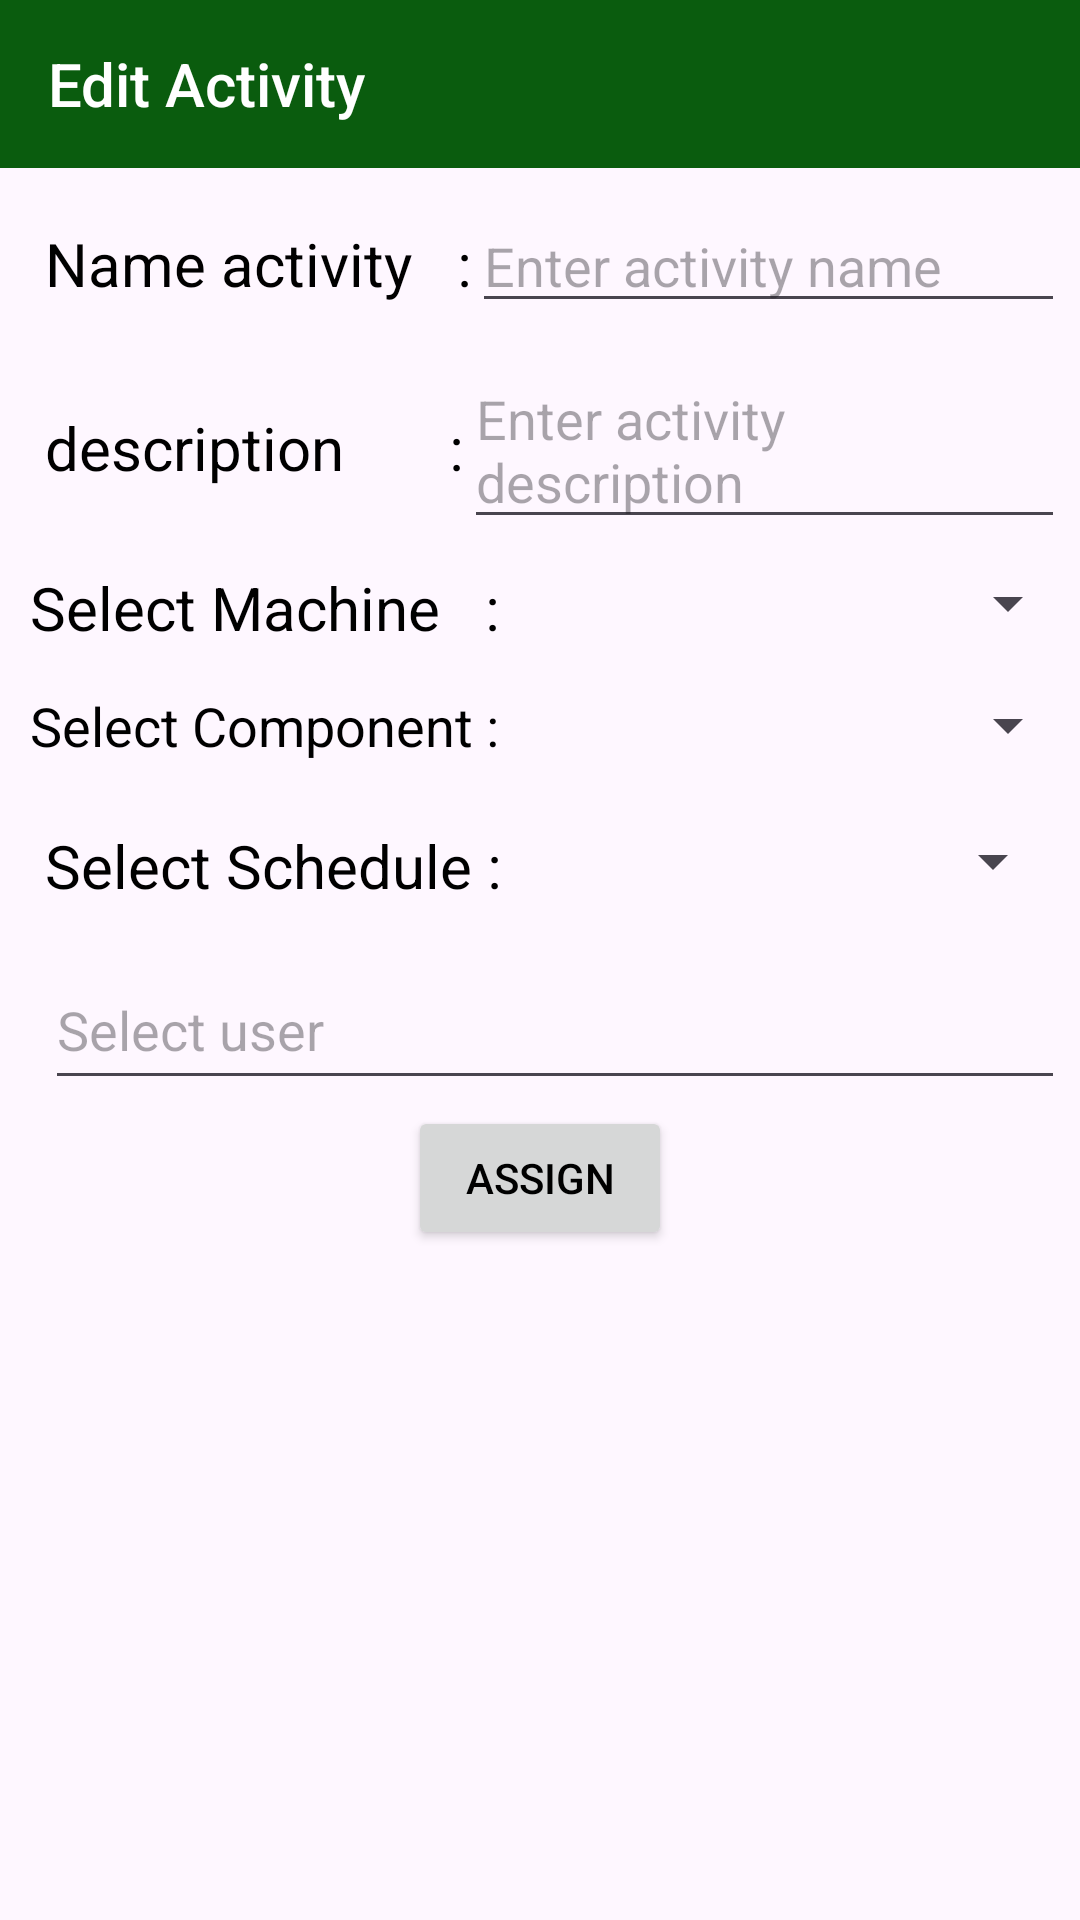

This screen was rendered from an Android layout file. Write that file and the resources it references.
<!-- AndroidManifest.xml: application theme Theme.Project -->
<!-- res/layout/activity_edit.xml -->
<?xml version="1.0" encoding="utf-8"?>
<androidx.constraintlayout.widget.ConstraintLayout xmlns:android="http://schemas.android.com/apk/res/android"
    xmlns:app="http://schemas.android.com/apk/res-auto"
    xmlns:tools="http://schemas.android.com/tools"
    android:layout_width="match_parent"
    android:layout_height="match_parent"
    tools:context=".EditActivity">
    <Toolbar
        app:layout_constraintTop_toTopOf="parent"
        app:layout_constraintLeft_toLeftOf="parent"
        app:layout_constraintRight_toRightOf="parent"
        android:id="@+id/toolbarEdit"
        android:layout_width="match_parent"
        android:layout_height="wrap_content"
        android:background="@color/lightPrimary"
        app:layout_constraintVertical_bias="1"
        android:titleTextColor="@color/white"
        android:title="Edit Activity"/>
    <LinearLayout
        android:id="@+id/nameactivity"
        android:layout_width="match_parent"
        android:layout_height="wrap_content"
        app:layout_constraintTop_toBottomOf="@+id/toolbarEdit"
        app:layout_constraintLeft_toLeftOf="parent"
        app:layout_constraintRight_toRightOf="parent"
        app:layout_constraintVertical_bias="0.01"
        android:paddingLeft="10dp"
        android:layout_margin="5dp"
        app:layout_constraintBottom_toBottomOf="parent"
        android:orientation="horizontal">

        <TextView
            android:layout_width="wrap_content"
            android:layout_height="wrap_content"
            android:text="Name activity   :"
            android:textSize="20dp"
            android:gravity="center|center_horizontal" />

        <EditText
            android:id="@+id/editText"
            android:layout_width="match_parent"
            android:layout_height="wrap_content"
            android:hint="Enter activity name"
            tools:layout_editor_absoluteX="16dp" />
    </LinearLayout>

    <LinearLayout
        android:id="@+id/description"
        android:layout_width="match_parent"
        android:layout_height="wrap_content"
        app:layout_constraintTop_toBottomOf="@+id/nameactivity"
        app:layout_constraintLeft_toLeftOf="parent"
        app:layout_constraintRight_toRightOf="parent"
        app:layout_constraintVertical_bias="0.01"
        android:paddingLeft="10dp"
        android:layout_margin="5dp"
        app:layout_constraintBottom_toBottomOf="parent"
        android:orientation="horizontal">

        <TextView
            android:layout_width="wrap_content"
            android:layout_height="wrap_content"
            android:text="description       :"
            android:textSize="20dp"
            android:gravity="center|center_horizontal" />

        <EditText
            android:id="@+id/editText3"
            android:layout_width="match_parent"
            android:layout_height="wrap_content"
            android:hint="Enter activity description"
            tools:layout_editor_absoluteX="16dp" />
    </LinearLayout>
    <LinearLayout
        android:id="@+id/selectmachine"
        android:layout_width="match_parent"
        android:layout_height="wrap_content"
        app:layout_constraintTop_toBottomOf="@+id/description"
        app:layout_constraintLeft_toLeftOf="parent"
        app:layout_constraintRight_toRightOf="parent"
        app:layout_constraintVertical_bias="0.01"
        android:paddingLeft="10dp"
        android:layout_margin="0in"
        app:layout_constraintBottom_toBottomOf="parent"
        android:orientation="horizontal">

        <TextView
            android:id="@+id/textView2"
            android:layout_width="wrap_content"
            android:layout_height="wrap_content"
            android:layout_marginTop="5dp"
            android:text="Select Machine   :"
            android:textSize="20dp" />

        <Spinner
            android:id="@+id/comboBox"
            android:layout_width="match_parent"
            android:layout_height="wrap_content"
            android:popupTheme="@style/Tab"
            android:layout_below="@id/textView"
            android:layout_marginTop="5dp"
            android:layout_marginBottom="8dp" >

        </Spinner>

        <EditText
            android:id="@+id/customInput"
            android:layout_width="match_parent"
            android:layout_height="wrap_content"
            android:layout_below="@id/comboBox"
            android:layout_marginTop="5dp"
            android:layout_marginBottom="8dp"
            android:hint="Type your own"
            android:visibility="gone" />
    </LinearLayout>

    <LinearLayout
        android:layout_width="match_parent"
        android:layout_height="wrap_content"
        android:id="@+id/selectcomponent"
        app:layout_constraintTop_toBottomOf="@+id/selectmachine"
        app:layout_constraintLeft_toLeftOf="parent"
        app:layout_constraintRight_toRightOf="parent"
        app:layout_constraintVertical_bias="0.01"
        android:paddingLeft="10dp"
        android:layout_margin="0dp"
        app:layout_constraintBottom_toBottomOf="parent"
        android:orientation="horizontal">
        <TextView
            android:id="@+id/textView3"
            android:layout_width="wrap_content"
            android:layout_height="wrap_content"
            android:layout_marginTop="5dp"
            android:text="Select Component : "
            android:textSize="18dp"/>
        <Spinner
            android:id="@+id/comboBox1"
            android:layout_width="match_parent"
            android:layout_height="wrap_content"
            android:layout_below="@id/textView"
            android:layout_marginTop="5dp"
            android:layout_marginBottom="8dp"/>

        <EditText
            android:id="@+id/customInput1"
            android:layout_width="match_parent"
            android:layout_height="wrap_content"
            android:layout_below="@id/comboBox"
            android:layout_marginTop="5dp"
            android:layout_marginBottom="8dp"
            android:hint="Type your own"
            android:visibility="gone"/>
    </LinearLayout>
    <LinearLayout
        android:layout_width="match_parent"
        android:layout_height="wrap_content"
        android:id="@+id/selectsedule"
        app:layout_constraintTop_toBottomOf="@+id/selectcomponent"
        app:layout_constraintLeft_toLeftOf="parent"
        app:layout_constraintRight_toRightOf="parent"
        app:layout_constraintVertical_bias="0.01"
        android:paddingLeft="10dp"
        android:layout_margin="5dp"
        app:layout_constraintBottom_toBottomOf="parent"
        android:orientation="horizontal">

        <TextView
            android:id="@+id/textView4"
            android:layout_width="wrap_content"
            android:layout_height="wrap_content"
            android:layout_marginTop="5dp"
            android:text="Select Schedule : "
            android:textSize="20dp"/>

        <Spinner
            android:id="@+id/comboBox2"
            android:layout_width="match_parent"
            android:layout_height="wrap_content"
            android:layout_below="@id/textView"
            android:layout_marginTop="5dp"
            android:layout_marginBottom="8dp"/>

        <EditText
            android:id="@+id/customInput2"
            android:layout_width="match_parent"
            android:layout_height="wrap_content"
            android:layout_below="@id/comboBox"
            android:layout_marginTop="5dp"
            android:layout_marginBottom="8dp"
            android:hint="Type your own"
            android:visibility="gone"/>
    </LinearLayout>

    <RelativeLayout
        android:layout_width="match_parent"
        android:layout_height="wrap_content"
        android:id="@+id/selectUser"
        app:layout_constraintTop_toBottomOf="@+id/selectsedule"
        app:layout_constraintLeft_toLeftOf="parent"
        app:layout_constraintRight_toRightOf="parent"
        app:layout_constraintVertical_bias="0.01"
        android:paddingLeft="10dp"
        android:layout_margin="5dp"
        app:layout_constraintBottom_toBottomOf="parent"
        android:orientation="horizontal">

        <EditText
            android:id="@+id/customInput3"
            android:layout_width="match_parent"
            android:layout_height="50dp"
            android:layout_alignParentStart="true"
            android:layout_alignParentTop="true"
            android:layout_alignParentEnd="true"
            android:layout_alignParentBottom="false"
            android:layout_marginTop="2dp"
            android:layout_marginBottom="8dp"
            android:hint="Select user" />

        <androidx.recyclerview.widget.RecyclerView
            android:layout_width="wrap_content"
            android:layout_height="wrap_content"
            android:layout_alignParentEnd="false"
            android:layout_alignParentStart="false"
            android:layout_below="@id/customInput3"
            android:layout_alignParentBottom="false"
            android:id="@+id/comboBox3"/>
    </RelativeLayout>
    <Button
        android:layout_width="wrap_content"
        android:layout_height="wrap_content"
        android:text="Assign"
        android:id="@+id/submit"
        app:layout_constraintLeft_toLeftOf="parent"
        app:layout_constraintRight_toRightOf="parent"
        app:layout_constraintTop_toBottomOf="@+id/selectsedule"
        app:layout_constraintBottom_toBottomOf="parent"
        app:layout_constraintVertical_bias="0.05"
        android:layout_marginTop="50dp"/>

</androidx.constraintlayout.widget.ConstraintLayout>
<!-- resources referenced by this layout -->
<resources>
  <color name="lightPrimary">#0A5C0E</color>
  <color name="white">#FFFFFFFF</color>
  <style name="Tab" parent="Base.Theme.Project">
          <item name="android:color">@color/white</item>
          <item name="android:background">@color/lightPrimary</item>
          <item name="android:textColor">@color/black</item>
          <item name="tabTextColor">#ffffff</item>
          <item name="tabIndicatorColor">#000000</item>
  
      </style>
  <style name="Theme.Project" parent="Base.Theme.Project" />
  <style name="Base.Theme.Project" parent="Theme.Material3.DayNight.NoActionBar">
  
          
          <item name="colorPrimary">@color/lightPrimary</item>
          <item name="android:textColor">@color/black</item>
  
  
      </style>
  <color name="black">#FF000000</color>
</resources>
